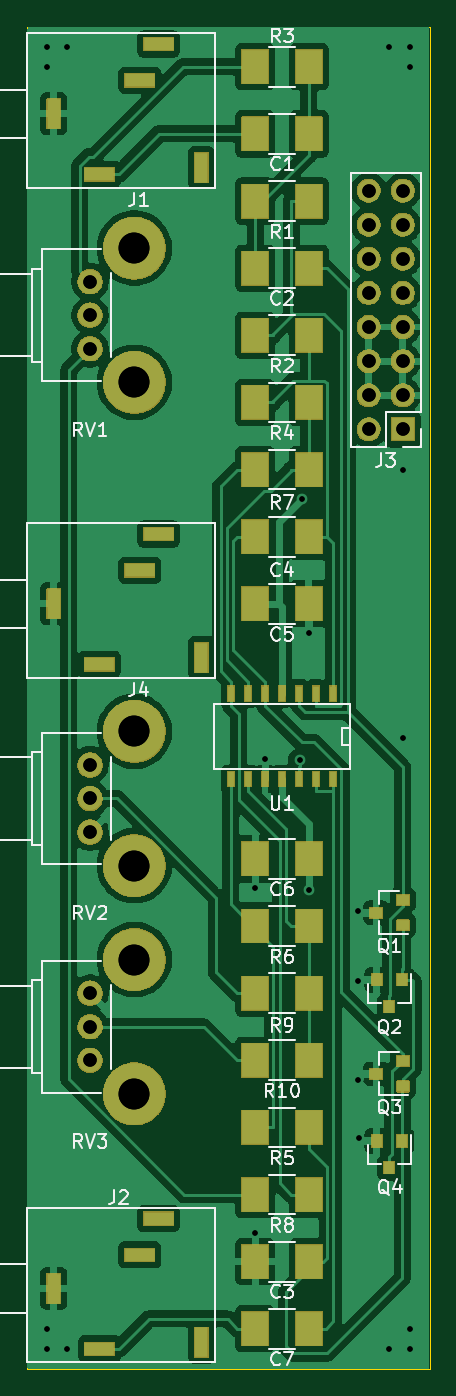
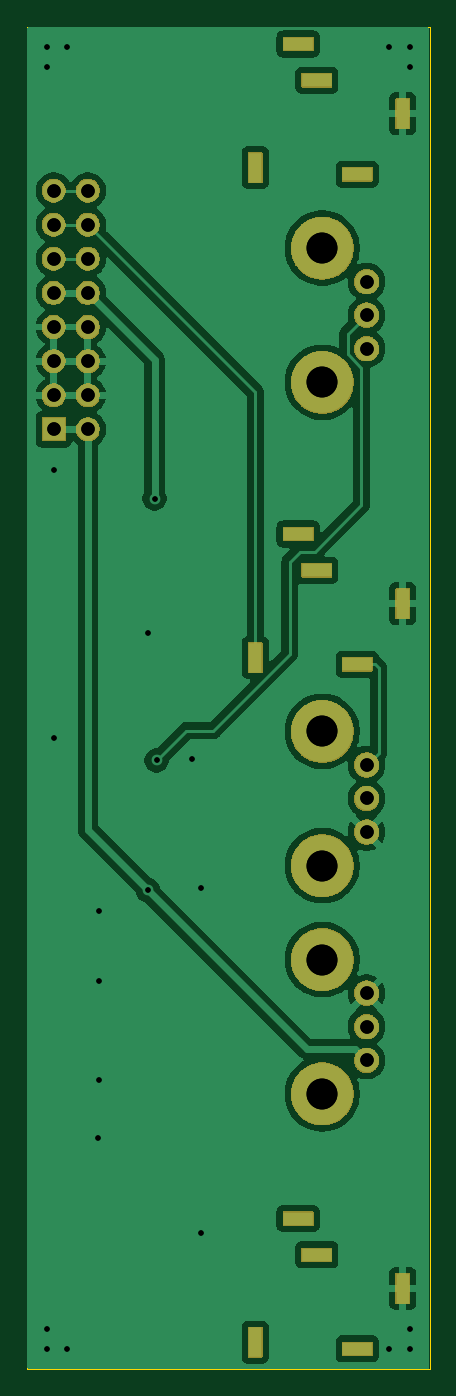
Circuit board: 9 layer files. Board 30.0 x 100.0 mm.
- bottom_copper: Notch_Filter-B_Cu.gbr (66938 bytes)
- bottom_mask: Notch_Filter-B_Mask.gbr (77127 bytes)
- outline: Notch_Filter-Edge_Cuts.gbr (663 bytes)
- top_copper: Notch_Filter-F_Cu.gbr (107321 bytes)
- top_mask: Notch_Filter-F_Mask.gbr (108183 bytes)
- top_silk: Notch_Filter-F_Silkscreen.gbr (38387 bytes)
- drill: Notch_Filter-NPTH.drl (265 bytes)
- drill: Notch_Filter-PTH.drl (2104 bytes)
- drill: Notch_Filter.drl (1577 bytes)

=== bottom_copper: Notch_Filter-B_Cu.gbr (66938 bytes, source omitted) ===
=== bottom_mask: Notch_Filter-B_Mask.gbr (77127 bytes, source omitted) ===
=== outline: Notch_Filter-Edge_Cuts.gbr ===
G04 #@! TF.GenerationSoftware,KiCad,Pcbnew,9.0.0*
G04 #@! TF.CreationDate,2025-02-23T15:48:18-07:00*
G04 #@! TF.ProjectId,Notch_Filter,4e6f7463-685f-4466-996c-7465722e6b69,rev?*
G04 #@! TF.SameCoordinates,Original*
G04 #@! TF.FileFunction,Profile,NP*
%FSLAX46Y46*%
G04 Gerber Fmt 4.6, Leading zero omitted, Abs format (unit mm)*
G04 Created by KiCad (PCBNEW 9.0.0) date 2025-02-23 15:48:18*
%MOMM*%
%LPD*%
G01*
G04 APERTURE LIST*
G04 #@! TA.AperFunction,Profile*
%ADD10C,0.050000*%
G04 #@! TD*
G04 APERTURE END LIST*
D10*
X0Y0D02*
X0Y-100000000D01*
X0Y0D02*
X30000000Y0D01*
X0Y-100000000D02*
X30000000Y-100000000D01*
X30000000Y0D02*
X30000000Y-100000000D01*
M02*

=== top_copper: Notch_Filter-F_Cu.gbr (107321 bytes, source omitted) ===
=== top_mask: Notch_Filter-F_Mask.gbr (108183 bytes, source omitted) ===
=== top_silk: Notch_Filter-F_Silkscreen.gbr (38387 bytes, source omitted) ===
=== drill: Notch_Filter-NPTH.drl ===
M48
; DRILL file {KiCad 9.0.0} date 2025-02-23T15:48:20-0700
; FORMAT={-:-/ absolute / inch / decimal}
; #@! TF.CreationDate,2025-02-23T15:48:20-07:00
; #@! TF.GenerationSoftware,Kicad,Pcbnew,9.0.0
; #@! TF.FileFunction,NonPlated,1,2,NPTH
FMAT,2
INCH
%
G90
G05
M30

=== drill: Notch_Filter-PTH.drl ===
M48
; DRILL file {KiCad 9.0.0} date 2025-02-23T15:48:20-0700
; FORMAT={-:-/ absolute / inch / decimal}
; #@! TF.CreationDate,2025-02-23T15:48:20-07:00
; #@! TF.GenerationSoftware,Kicad,Pcbnew,9.0.0
; #@! TF.FileFunction,Plated,1,2,PTH
FMAT,2
INCH
; #@! TA.AperFunction,Plated,PTH,ViaDrill
T1C0.0157
; #@! TA.AperFunction,Plated,PTH,ComponentDrill
T2C0.0157
; #@! TA.AperFunction,Plated,PTH,ComponentDrill
T3C0.0394
; #@! TA.AperFunction,Plated,PTH,ComponentDrill
T4C0.0906
%
G90
G05
T1
X0.0591Y-0.0591
X0.0591Y-0.1181
X0.0591Y-3.8189
X0.0591Y-3.878
X0.1181Y-0.0591
X0.1181Y-3.878
X0.6693Y-2.5263
X0.6693Y-3.5369
X0.698Y-2.1486
X0.8006Y-2.1522
X0.8066Y-1.3845
X0.8263Y-2.5328
X0.8268Y-1.7794
X0.9697Y-2.5948
X0.97Y-2.8
X0.97Y-3.0902
X0.9731Y-3.2606
X1.063Y-0.0591
X1.063Y-3.878
X1.1024Y-1.2992
X1.1024Y-2.0866
X1.122Y-0.0591
X1.122Y-0.1181
X1.122Y-3.8189
X1.122Y-3.878
T3
X0.185Y-0.748
X0.185Y-0.8465
X0.185Y-0.9449
X0.185Y-2.1654
X0.185Y-2.2638
X0.185Y-2.3622
X0.185Y-2.8346
X0.185Y-2.9331
X0.185Y-3.0315
X1.0024Y-0.4811
X1.0024Y-0.5811
X1.0024Y-0.6811
X1.0024Y-0.7811
X1.0024Y-0.8811
X1.0024Y-0.9811
X1.0024Y-1.0811
X1.0024Y-1.1811
X1.1024Y-0.4811
X1.1024Y-0.5811
X1.1024Y-0.6811
X1.1024Y-0.7811
X1.1024Y-0.8811
X1.1024Y-0.9811
X1.1024Y-1.0811
X1.1024Y-1.1811
T4
X0.315Y-0.6496
X0.315Y-1.0433
X0.315Y-2.0669
X0.315Y-2.4606
X0.315Y-2.7362
X0.315Y-3.1299
T2
G00X0.0787Y-0.2402
M15
G01X0.0787Y-0.2717
M16
G05
G00X0.0787Y-1.6772
M15
G01X0.0787Y-1.7087
M16
G05
G00X0.0787Y-3.685
M15
G01X0.0787Y-3.7165
M16
G05
G00X0.1969Y-0.4331
M15
G01X0.2283Y-0.4331
M16
G05
G00X0.1969Y-1.8701
M15
G01X0.2283Y-1.8701
M16
G05
G00X0.1969Y-3.878
M15
G01X0.2283Y-3.878
M16
G05
G00X0.315Y-0.1575
M15
G01X0.3465Y-0.1575
M16
G05
G00X0.315Y-1.5945
M15
G01X0.3465Y-1.5945
M16
G05
G00X0.315Y-3.6024
M15
G01X0.3465Y-3.6024
M16
G05
G00X0.3701Y-0.0512
M15
G01X0.4016Y-0.0512
M16
G05
G00X0.3701Y-1.4882
M15
G01X0.4016Y-1.4882
M16
G05
G00X0.3701Y-3.4961
M15
G01X0.4016Y-3.4961
M16
G05
G00X0.5118Y-0.3976
M15
G01X0.5118Y-0.4291
M16
G05
G00X0.5118Y-1.8346
M15
G01X0.5118Y-1.8661
M16
G05
G00X0.5118Y-3.8425
M15
G01X0.5118Y-3.874
M16
G05
M30

=== drill: Notch_Filter.drl ===
M48
; DRILL file {KiCad (5.1.5)-3} date 8/10/2020 5:15:28 PM
; FORMAT={-:-/ absolute / metric / decimal}
; #@! TF.CreationDate,2020-08-10T17:15:28-07:00
; #@! TF.GenerationSoftware,Kicad,Pcbnew,(5.1.5)-3
FMAT,2
METRIC
T1C0.400
T2C1.000
T3C2.300
%
G90
G05
T1
X1.5Y-1.5
X1.5Y-3.0
X1.5Y-97.0
X1.5Y-98.5
X3.0Y-1.5
X3.0Y-98.5
X17.0Y-64.168
X17.0Y-89.838
X17.73Y-54.574
X20.334Y-54.665
X20.488Y-35.167
X20.988Y-64.332
X21.0Y-45.198
X24.63Y-65.907
X24.638Y-71.12
X24.638Y-78.491
X24.718Y-82.818
X27.0Y-1.5
X27.0Y-98.5
X28.0Y-33.0
X28.0Y-53.0
X28.5Y-1.5
X28.5Y-3.0
X28.5Y-97.0
X28.5Y-98.5
T2
X25.46Y-12.22
X25.46Y-14.76
X25.46Y-17.3
X25.46Y-19.84
X25.46Y-22.38
X25.46Y-24.92
X25.46Y-27.46
X25.46Y-30.0
X28.0Y-12.22
X28.0Y-14.76
X28.0Y-17.3
X28.0Y-19.84
X28.0Y-22.38
X28.0Y-24.92
X28.0Y-27.46
X28.0Y-30.0
X4.7Y-55.0
X4.7Y-57.5
X4.7Y-60.0
X4.7Y-72.0
X4.7Y-74.5
X4.7Y-77.0
X4.7Y-19.0
X4.7Y-21.5
X4.7Y-24.0
T3
X8.0Y-52.5
X8.0Y-62.5
X8.0Y-69.5
X8.0Y-79.5
X8.0Y-16.5
X8.0Y-26.5
T1
G00X2.0Y-6.1
M15
G01X2.0Y-6.9
M16
G05
G00X5.0Y-11.0
M15
G01X5.8Y-11.0
M16
G05
G00X8.0Y-4.0
M15
G01X8.8Y-4.0
M16
G05
G00X9.4Y-1.3
M15
G01X10.2Y-1.3
M16
G05
G00X13.0Y-10.1
M15
G01X13.0Y-10.9
M16
G05
G00X2.0Y-42.6
M15
G01X2.0Y-43.4
M16
G05
G00X5.0Y-47.5
M15
G01X5.8Y-47.5
M16
G05
G00X8.0Y-40.5
M15
G01X8.8Y-40.5
M16
G05
G00X9.4Y-37.8
M15
G01X10.2Y-37.8
M16
G05
G00X13.0Y-46.6
M15
G01X13.0Y-47.4
M16
G05
G00X2.0Y-93.6
M15
G01X2.0Y-94.4
M16
G05
G00X5.0Y-98.5
M15
G01X5.8Y-98.5
M16
G05
G00X8.0Y-91.5
M15
G01X8.8Y-91.5
M16
G05
G00X9.4Y-88.8
M15
G01X10.2Y-88.8
M16
G05
G00X13.0Y-97.6
M15
G01X13.0Y-98.4
M16
G05
T0
M30

